3-way image classification set "origin_GH_d2.5_CEO_padding_enhanced.4" from GitHub (xin1602/Object_Detection_Tooth); label vocabulary: apical lesion, normal, peri-endo lesion.

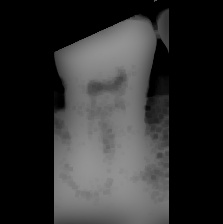
Label: normal

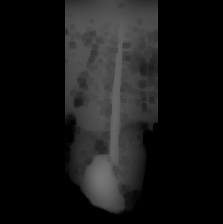
Label: apical lesion

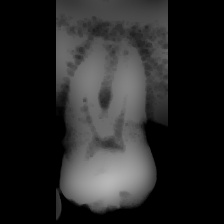
Label: apical lesion

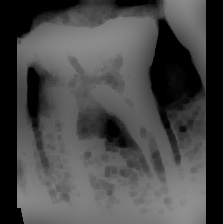
Label: peri-endo lesion

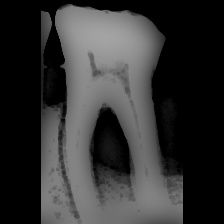
Label: peri-endo lesion

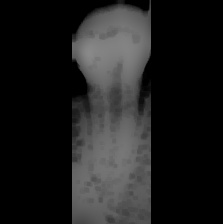
Label: normal
